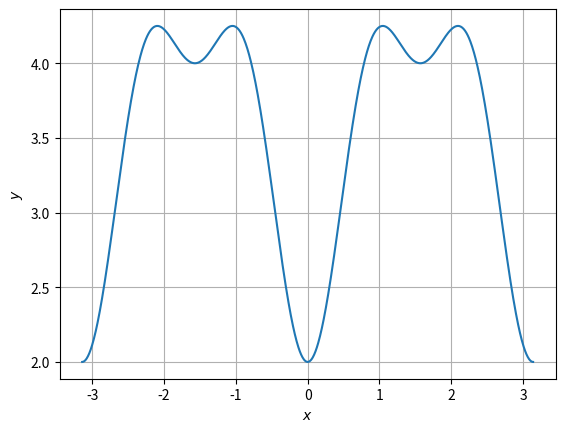

Write the Python code that produced this figure.
import numpy as np
import matplotlib.pyplot as plt

x = np.linspace(-np.pi,np.pi,1000)
y =4 + 0.5*(np.sin(2*x))**2-2*(np.cos(x))**4
plt.plot(x,y)
plt.grid()
plt.xlabel('$x$')
plt.ylabel('$y$')
plt.show()
